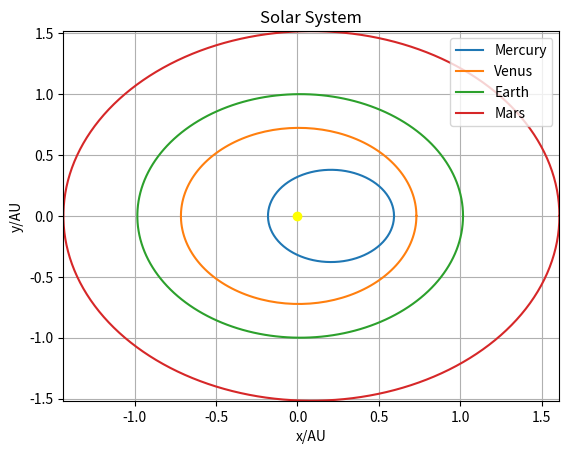

The script that saved this image:
# Importing the relevant modules
from matplotlib import pyplot as plt, animation as  anim
from functools import partial
import math
from numpy import *
# Data

#plt.style.use('rose-pine')

planets = [
    # ['Planet', Semi-Major Axis, Semi-Minor Axis, Tilts, Orbital Frequencies]
    ['Mercury', 0.387, 0.37870, 7.00, 6],
    ['Venus', 0.723, 0.72298, 3.39, 3],
    ['Earth', 1.00, 0.99986, 0.00, 2],
    ['Mars', 1.523, 1.51740, 1.85, 1],
    ['Jupiter', 5.20, 5.19820, 1.31, 0.9],
    ['Saturn', 9.58, 9.56730, 2.49, 0.5],
    ['Uranus', 19.29, 19.19770, 0.77, 0.3],
    ['Neptune', 30.25, 30.10870, 1.77, 0.7],
    ['Pluto', 39.51, 39.482, 17.5, 0.9]
]
# Calculations

# Functions
def eccentricity_calc(s_major, s_minor): # Calculates the Eccentricity of the Ellipse
    s_minor = s_minor ** 2
    s_major = s_major ** 2
    ecc = (1 - s_minor/s_major) ** 0.5
    return(ecc)

eccentricity_of_ellipse = [] # Calculating all Eccentricities
for planet in range(len(planets)):
    ecc_temp = eccentricity_calc(planets[planet][1], planets[planet][2])
    eccentricity_of_ellipse.append(ecc_temp)

def planet_ylimit(): # Defining Graph Y-Axis Limit
    temp_list = []
    for i in range(0, 4):
        temp_list.append(planets[i][2])
    return(max(temp_list))

def planet_xlimit(): # Defining Graph X-Axis Limit
    temp_list = []
    for i in range(0, 4):
        temp_list.append(planets[i][1])
        planet = i
    return([max(temp_list), i])



## Defining Figure
fig, ax = plt.subplots()

# Constant/Fixed Sun 
Sun=[0]
plt.plot(Sun, c= "Yellow", marker="o")

# Ellipses of planets
for planet in range(0, 4):
    t = linspace(0, 360, 180) # Start point of revolution, End point, Num of points
    x = planets[planet][1] * cos(radians(t)) + eccentricity_of_ellipse[planet]
    y = planets[planet][2] * sin(radians(t))
    plt.plot(x,y, label=planets[planet][0])

plt.plot(width = 2, edgecolor="black")
point = []
point.append(x[0])
point.append(y[0])
pointb = [0,0]

# Defining Graph Limits
ylimit = planet_ylimit()
xlimit = planet_xlimit()

# Plotting Graph Limits

plt.ylim(-ylimit, ylimit)
plt.xlim(- (xlimit[0] - eccentricity_of_ellipse[xlimit[1]]), xlimit[0] + eccentricity_of_ellipse[xlimit[1]])

#plt.ylim(-planets[3][2], planets[3][2])
#plt.xlim(-2, 2)
# Plotting Info & Misc

plt.xlabel('x/AU')
plt.ylabel('y/AU')
plt.title('Solar System')
plt.legend()
plt.grid()
plt.show()